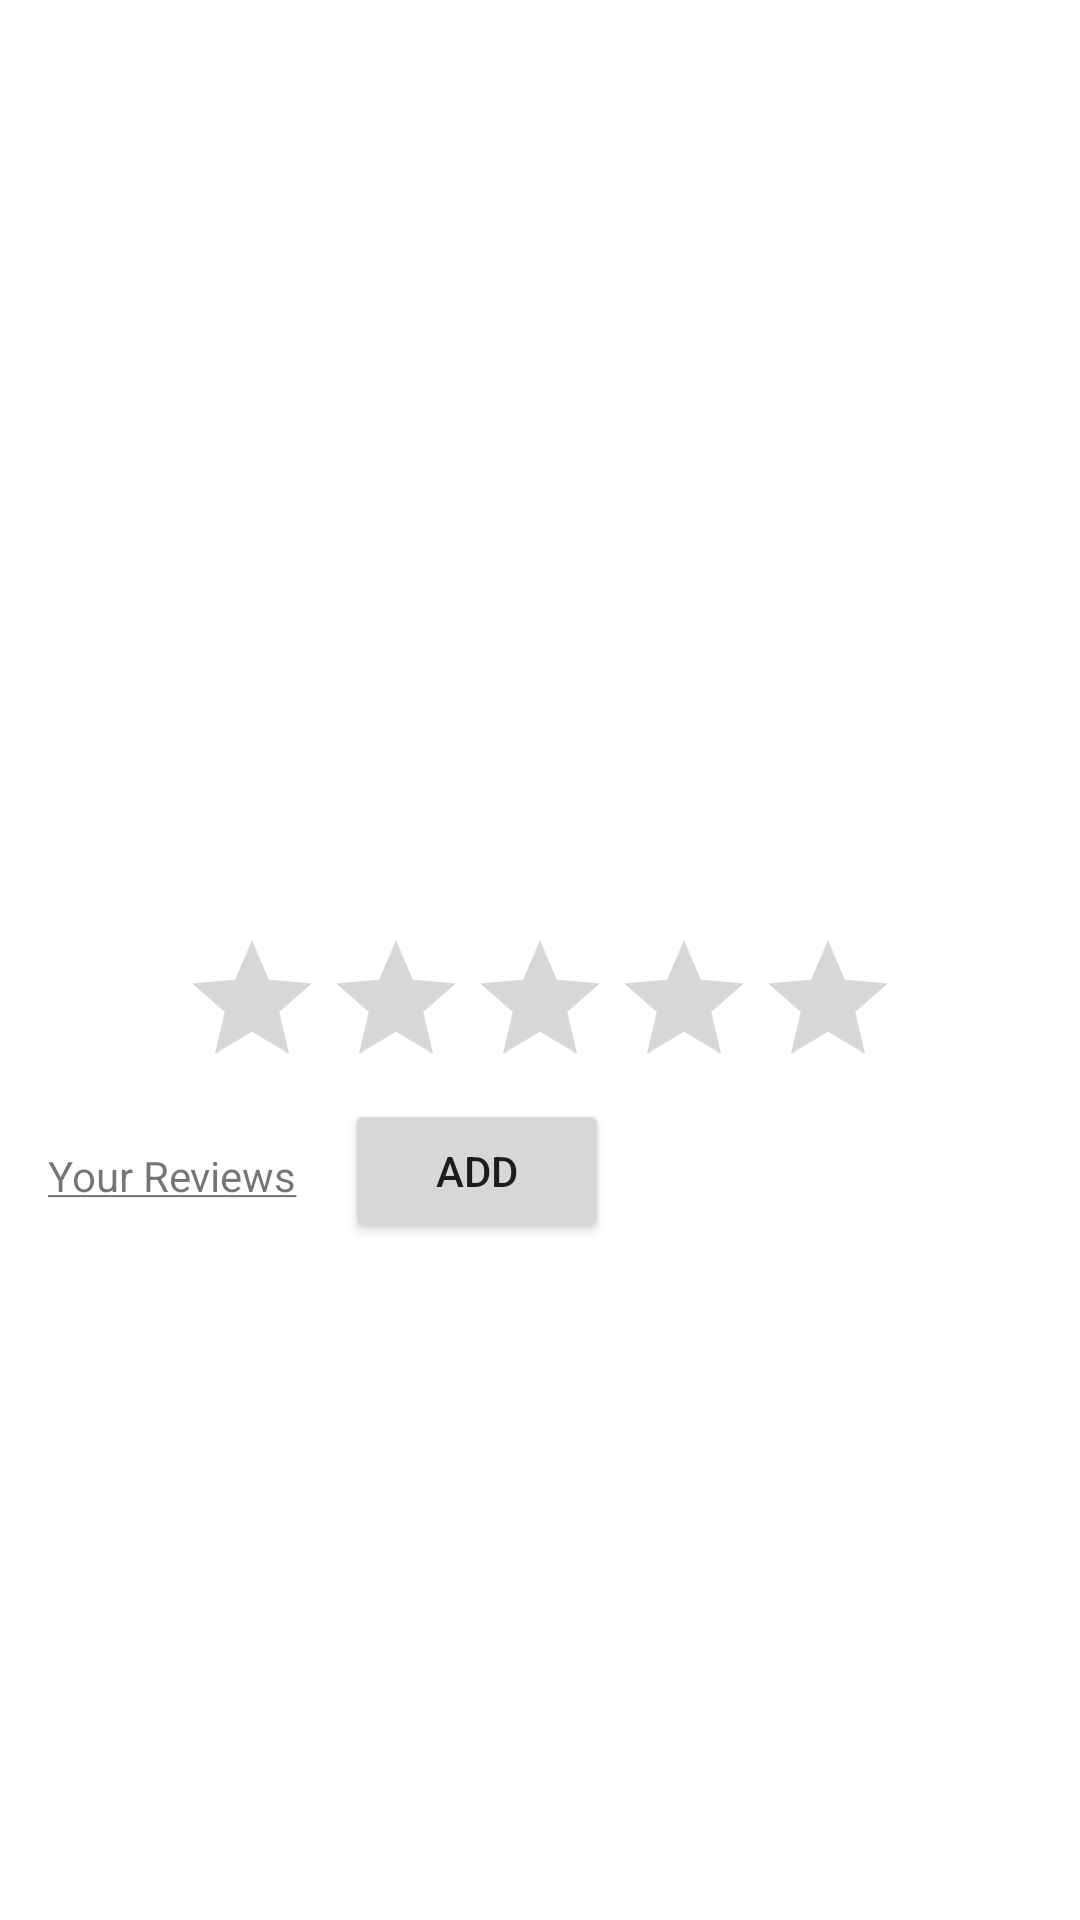

Android layout source for this screen:
<!-- AndroidManifest.xml: application theme Theme.FinnishParliamentApp -->
<!-- res/layout/fragment_member_info.xml -->
<?xml version="1.0" encoding="utf-8"?>
<androidx.constraintlayout.widget.ConstraintLayout xmlns:android="http://schemas.android.com/apk/res/android"
    xmlns:app="http://schemas.android.com/apk/res-auto"
    xmlns:tools="http://schemas.android.com/tools"
    android:layout_width="match_parent"
    android:layout_height="match_parent"
    tools:context=".ui.fragments.MemberInfoFragment">

    <androidx.core.widget.NestedScrollView
        android:layout_width="match_parent"
        android:layout_height="match_parent"
        app:layout_constraintBottom_toBottomOf="parent"
        app:layout_constraintEnd_toEndOf="parent"
        app:layout_constraintHorizontal_bias="0.0"
        app:layout_constraintStart_toStartOf="parent"
        app:layout_constraintTop_toTopOf="parent">

        <LinearLayout
            android:layout_width="match_parent"
            android:layout_height="wrap_content"
            android:orientation="vertical">

            <ImageView
                android:id="@+id/member_image_view"
                android:layout_width="150dp"
                android:layout_height="150dp"
                android:layout_gravity="center"
                android:layout_margin="30dp"
                android:importantForAccessibility="no"
                tools:src="@tools:sample/avatars" />

            <TextView
                android:id="@+id/member_name_text_view"
                android:layout_width="wrap_content"
                android:layout_height="wrap_content"
                android:layout_gravity="center"
                android:textSize="20sp"
                android:textStyle="bold"
                tools:text="Firstname Lastname" />

            <TextView
                android:id="@+id/member_party_text_view"
                android:layout_width="wrap_content"
                android:layout_height="wrap_content"
                android:layout_gravity="center"
                android:layout_marginTop="16dp"
                android:textAllCaps="true"
                android:textSize="18sp"
                tools:text="party" />

            <ImageButton
                android:id="@+id/email_button"
                android:layout_width="wrap_content"
                android:layout_height="wrap_content"
                android:background="@drawable/ic_email"
                android:layout_marginTop="16dp"
                android:layout_gravity="center"
                android:importantForAccessibility="no" />

            <androidx.appcompat.widget.AppCompatRatingBar
                android:id="@+id/member_rating_bar"
                android:layout_width="wrap_content"
                android:layout_height="wrap_content"
                android:layout_gravity="center"
                android:layout_marginTop="16dp"
                android:isIndicator="true"
                android:numStars="5"
                android:stepSize="0.5" />

            <LinearLayout
                android:layout_width="match_parent"
                android:layout_height="wrap_content"
                android:orientation="horizontal">

                <TextView
                    android:layout_width="wrap_content"
                    android:layout_height="wrap_content"
                    android:layout_gravity="center"
                    android:layout_margin="16dp"
                    android:text="@string/user_review_text_label" />

                <Button
                    android:id="@+id/review_add_button"
                    android:layout_width="wrap_content"
                    android:layout_height="wrap_content"
                    android:text="@string/review_add_button" />
            </LinearLayout>


            <androidx.recyclerview.widget.RecyclerView
                android:id="@+id/user_reviews_recycler_view"
                android:layout_width="match_parent"
                android:layout_height="wrap_content"
                android:layout_marginBottom="10dp"
                android:nestedScrollingEnabled="false" />

        </LinearLayout>


    </androidx.core.widget.NestedScrollView>


</androidx.constraintlayout.widget.ConstraintLayout>
<!-- resources referenced by this layout -->
<resources>
  <string name="review_add_button">Add</string>
  <string name="user_review_text_label"><u>Your Reviews</u></string>
  <style name="Theme.FinnishParliamentApp" parent="Theme.MaterialComponents.DayNight.DarkActionBar">
          
          <item name="colorPrimary">@color/purple_app_bar</item>
          <item name="colorPrimaryVariant">@color/black</item>
          <item name="colorOnPrimary">@color/white</item>
          
          <item name="colorSecondary">@color/teal_200</item>
          <item name="colorSecondaryVariant">@color/teal_700</item>
          <item name="colorOnSecondary">@color/black</item>
          
          <item name="android:statusBarColor" tools:targetApi="l">?attr/colorPrimaryVariant</item>
          
      </style>
  <color name="purple_app_bar">#3B185F</color>
  <color name="black">#FF000000</color>
  <color name="white">#FFFFFFFF</color>
  <color name="teal_200">#FF03DAC5</color>
  <color name="teal_700">#1C6758</color>
</resources>
